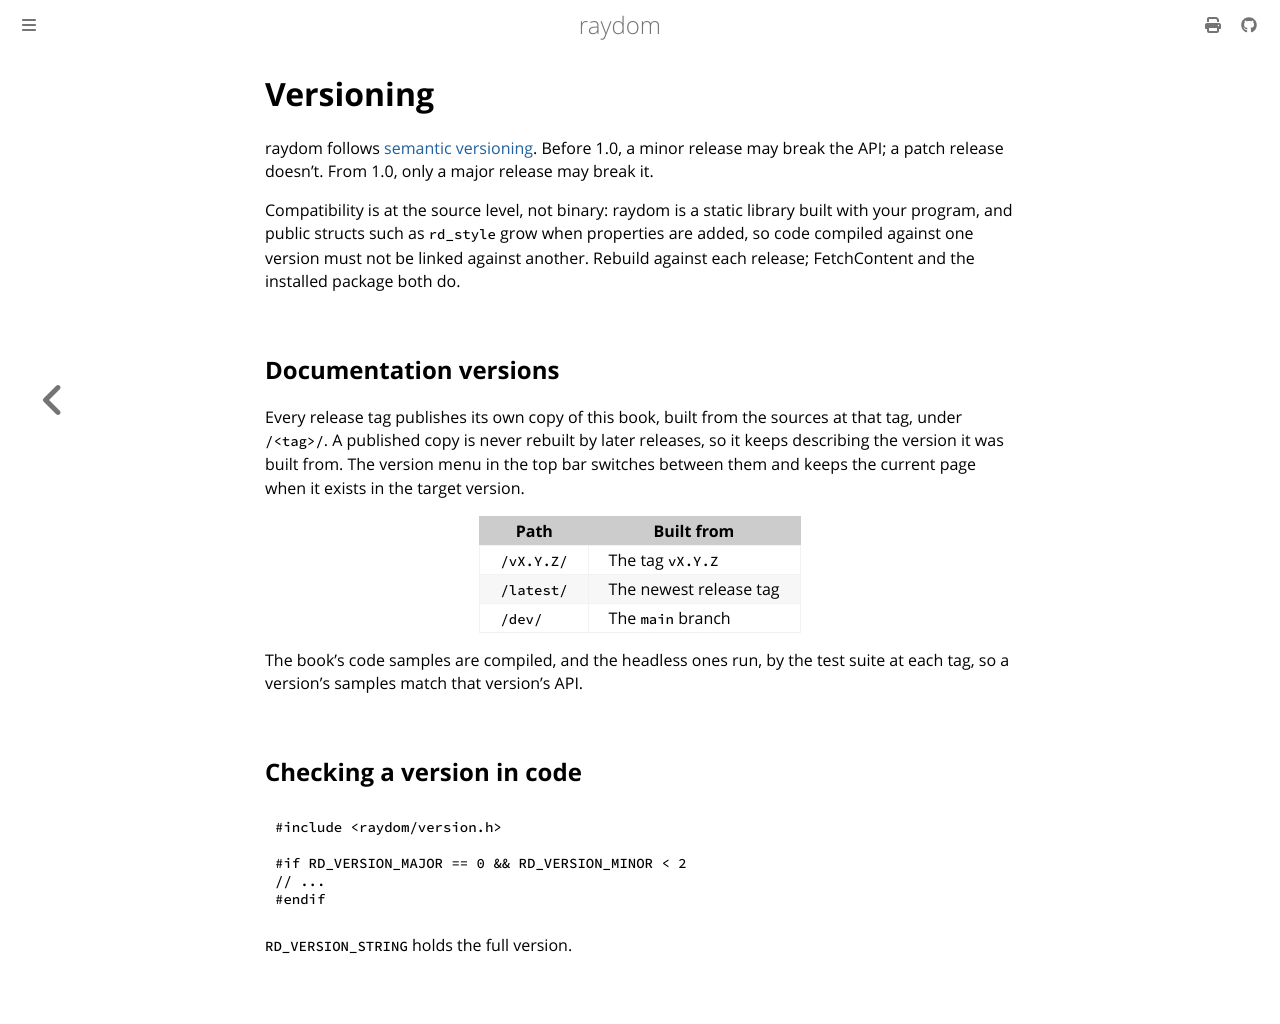

repository: ellimist-dev/raydom · page: dev/versioning.html · generator: mdbook

# Versioning

raydom follows [semantic versioning](https://semver.org/). Before 1.0, a minor release may break the API; a patch
release doesn't. From 1.0, only a major release may break it.

Compatibility is at the source level, not binary: raydom is a static library built with your program, and public
structs such as `rd_style` grow when properties are added, so code compiled against one version must not be linked
against another. Rebuild against each release; FetchContent and the installed package both do.

## Documentation versions

Every release tag publishes its own copy of this book, built from the sources at that tag, under `/<tag>/`. A
published copy is never rebuilt by later releases, so it keeps describing the version it was built from. The
version menu in the top bar switches between them and keeps the current page when it exists in the target version.

| Path        | Built from                     |
| ----------- | ------------------------------ |
| `/vX.Y.Z/`  | The tag `vX.Y.Z`               |
| `/latest/`  | The newest release tag         |
| `/dev/`     | The `main` branch              |

The book's code samples are compiled, and the headless ones run, by the test suite at each tag, so a version's
samples match that version's API.

## Checking a version in code

```c
#include <raydom/version.h>

#if RD_VERSION_MAJOR == 0 && RD_VERSION_MINOR < 2
// ...
#endif
```

`RD_VERSION_STRING` holds the full version.
